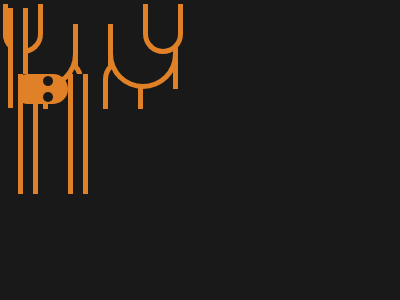

Here is a drawing made with CSS. Write the source that renders it.

<p style=--w:0;--:95-35;transform:scale(-1)>
<p id="l" style=--w:0;--:140+215;--o:35px+0+0+0;border-right:0>
<p>
<p style=transform:scale(-1);--w:left+30px;--:195+65>
<div id="a">
  <p id="c">
  <p id="o" style=--g:#E08027;--p:12.5+20;--o:30px+50px+50px+30px;--:-14+190;--w:0>
    <style>
      *,
      ::after {
        margin: var(--);
        background: var(--g, #191919);
        padding: var(--p);
        position: fixed;
        border-radius: var(--o, 20px);
        color: E08027;
        -webkit-box-reflect: var(--w)
      }

      p {
        --p: 30;
        --: 40+15;
        --o: 50px 50px 0 0;
        border: 5px solid;
        border-bottom: 0;
        --w: right 30px
      }

      p::after {
        content: "";
        --p: 22.5+15;
        --: -20;
        border: 5px solid;
        border-bottom: 0;
        --w: 0
      }

      #a {
        --p: 50+5;
        --o: 0;
        --: 99+65;
        border: 5px solid;
        border-top: 0;
        border-bottom: 0
      }

      #c {
        --p: 60+5;
        --o: 0;
        --: -50+40;
        border: 5px solid;
        border-top: 0;
        border-bottom: 0
      }

      #c::after {
        all: initial
      }

      #o::after {
        border: initial;
        --p: 5;
        --g: #191919;
        content: '';
        --: 0+5;
        --w: above 6px;
        --o: 50%
      }

      #l::after {
        border-right: 0;
        --o: 20px+0+0+0
      